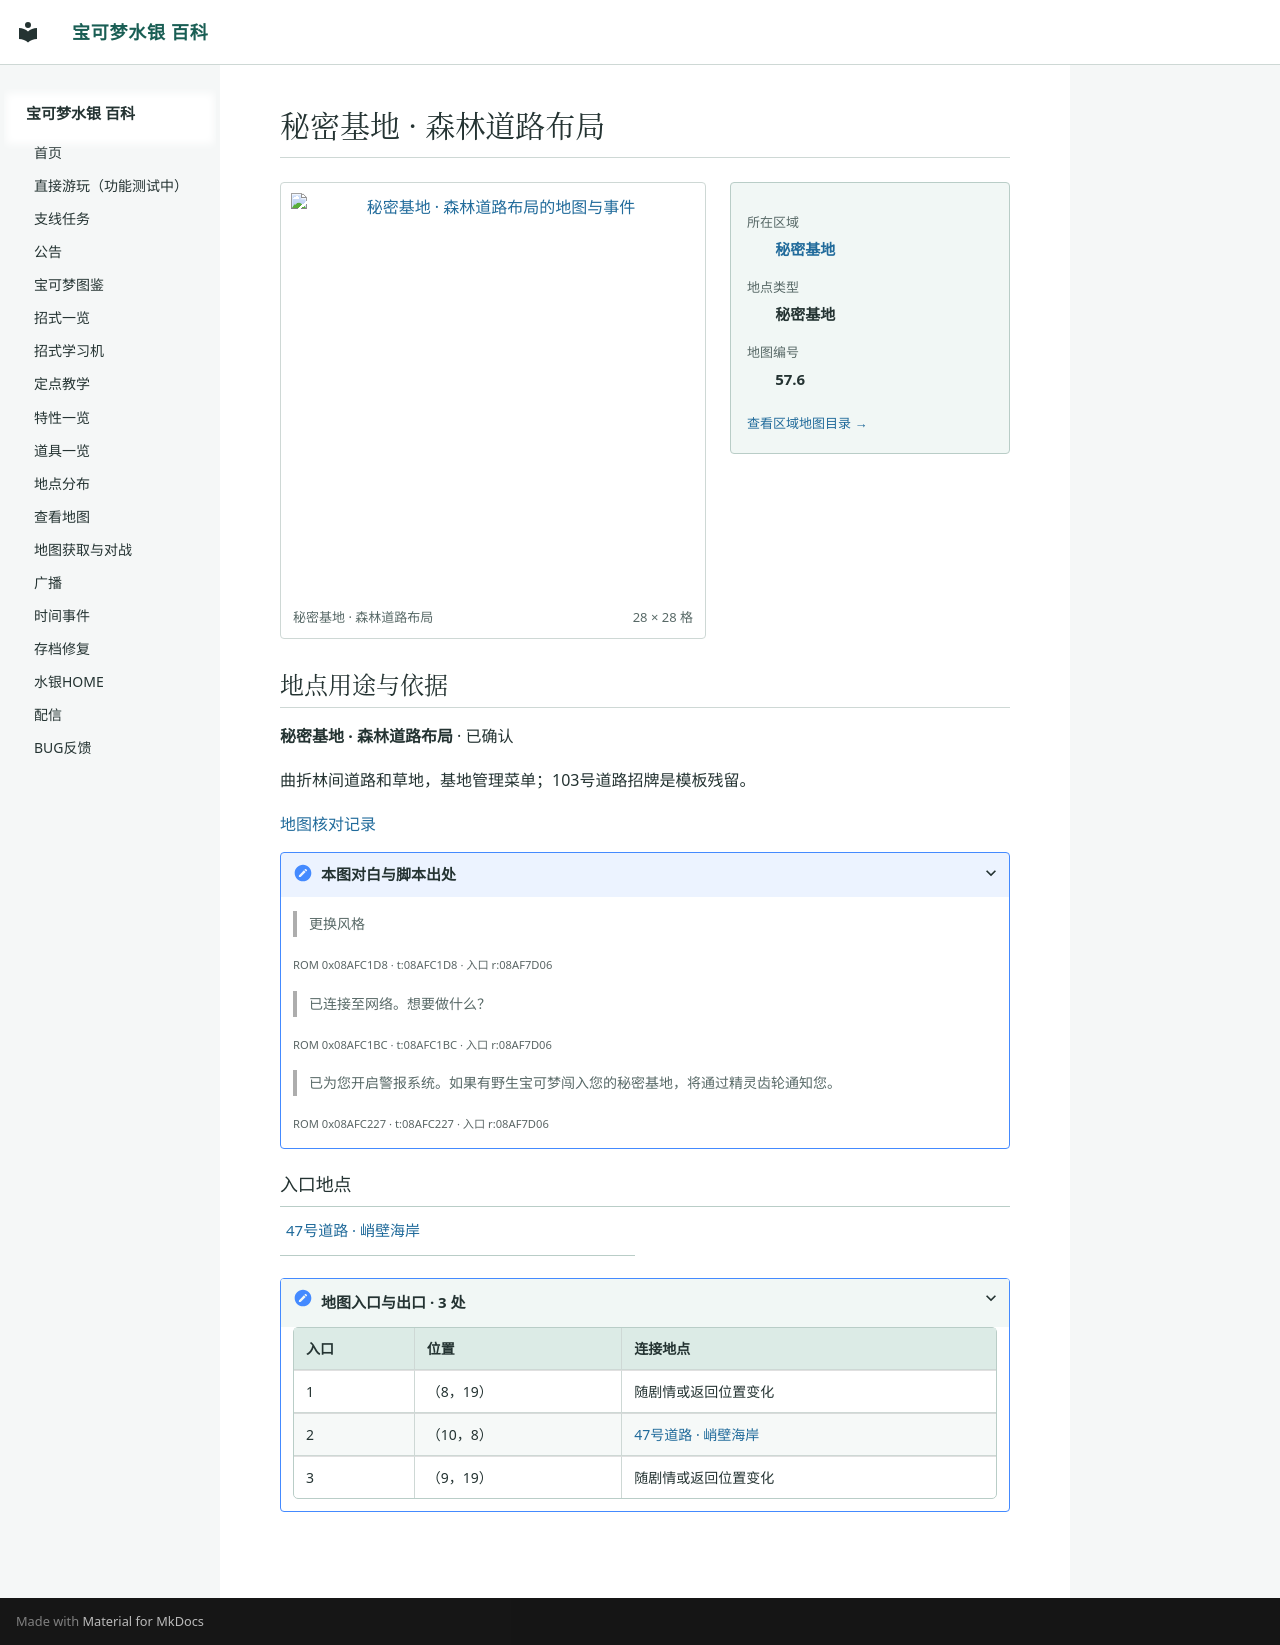

repository: Sum-Light/azoth-wiki · page: locations/map_57_6/index.html · generator: mkdocs

# 秘密基地 · 森林道路布局

<!-- location-atlas:start -->

<div class="loc-profile" data-location-map="57.6">
<div class="loc-profile-layout">
<div class="loc-main-map">
<a class="loc-image-link" href="../../locations/atlas/maps/map_57_6.png" target="_blank" rel="noopener">
<img src="../../locations/atlas/maps/map_57_6.png" alt="秘密基地 · 森林道路布局的地图与事件" loading="lazy" width="448" height="448"></a>
<div class="loc-map-caption"><span>秘密基地 · 森林道路布局</span><span>28 × 28 格</span></div>
</div>
<aside class="loc-facts">
<dl><dt>所在区域</dt><dd><a href="../atlas/?sec=221">秘密基地</a></dd><dt>地点类型</dt><dd>秘密基地</dd><dt>地图编号</dt><dd>57.6</dd></dl>
<a class="loc-atlas-return" href="../atlas/?sec=221">查看区域地图目录 &rarr;</a>
</aside>
</div>
<section class="loc-identity" aria-labelledby="map-identity">
<h2 id="map-identity">地点用途与依据</h2>
<p><strong>秘密基地 · 森林道路布局</strong> · 已确认</p>
<p>曲折林间道路和草地，基地管理菜单；103号道路招牌是模板残留。</p>
<a href="../map_review/">地图核对记录</a>
<details><summary>本图对白与脚本出处</summary>
<blockquote><p>更换风格</p></blockquote>
<p><small>ROM 0x08AFC1D8 · t:08AFC1D8 · 入口 r:08AF7D06</small></p>
<blockquote><p>已连接至网络。想要做什么？</p></blockquote>
<p><small>ROM 0x08AFC1BC · t:08AFC1BC · 入口 r:08AF7D06</small></p>
<blockquote><p>已为您开启警报系统。如果有野生宝可梦闯入您的秘密基地，将通过精灵齿轮通知您。</p></blockquote>
<p><small>ROM 0x08AFC227 · t:08AFC227 · 入口 r:08AF7D06</small></p>
</details>
</section>
<h3>入口地点</h3>
<nav class="loc-neighbors" aria-label="出入口连接地点">
<div><a href="../map_56_25/">47号道路 · 峭壁海岸</a></div>
</nav>
<details class="loc-entrances"><summary>地图入口与出口 · 3 处</summary>
<div class="loc-table-scroll"><table><thead><tr><th>入口</th><th>位置</th><th>连接地点</th></tr></thead><tbody>
<tr><td>1</td><td>（8，19）</td><td>随剧情或返回位置变化</td></tr>
<tr><td>2</td><td>（10，8）</td><td><a href="../map_56_25/">47号道路 · 峭壁海岸</a></td></tr>
<tr><td>3</td><td>（9，19）</td><td>随剧情或返回位置变化</td></tr>
</tbody></table></div></details>
</div>

<!-- location-atlas:end -->
